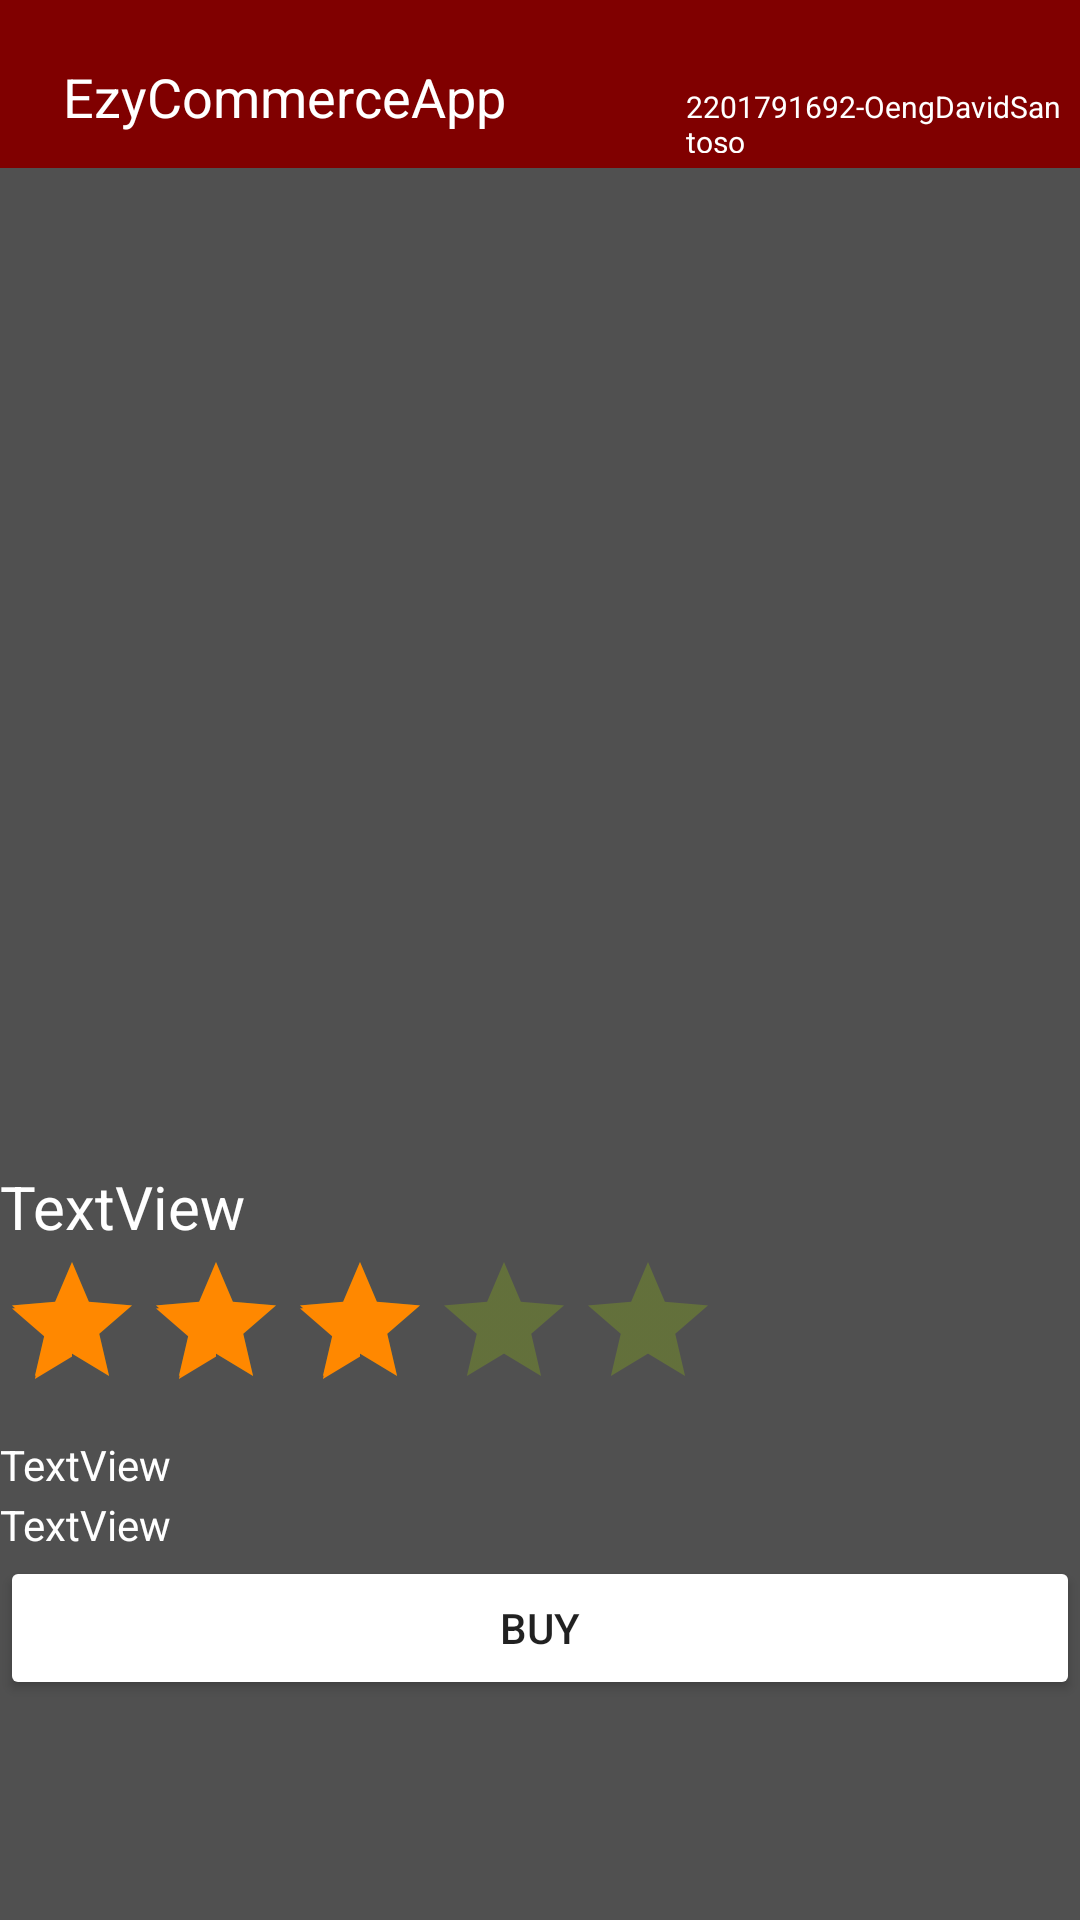

This screen was rendered from an Android layout file. Write that file and the resources it references.
<!-- AndroidManifest.xml: application theme Theme.EzyCommerceApp -->
<!-- res/layout/activity_productdetail.xml -->
<?xml version="1.0" encoding="utf-8"?>
<LinearLayout
    xmlns:android="http://schemas.android.com/apk/res/android"
    xmlns:app="http://schemas.android.com/apk/res-auto"
    xmlns:tools="http://schemas.android.com/tools"
    android:layout_width="match_parent"
    android:layout_height="match_parent"
    tools:context=".Productdetail"
    android:orientation="vertical"
    android:weightSum="100"
    android:background="#505050">
    <include
        layout="@layout/appbar"/>
    <ImageView
        android:id="@+id/imageView"
        android:layout_width="match_parent"
        android:layout_height="300dp"
        tools:src="@drawable/img_placeholder"
        android:adjustViewBounds="true"
        android:layout_weight="30"
        />

    <TextView
        android:id="@+id/name"
        android:layout_width="wrap_content"
        android:layout_height="wrap_content"
        android:layout_weight="1"
        android:text="TextView"
        android:textSize="20dp"
        android:textColor="@color/white"
        />
    <LinearLayout
        android:layout_width="match_parent"
        android:layout_height="wrap_content"
        android:orientation="horizontal"
        android:layout_marginBottom="5dp">

        <androidx.appcompat.widget.AppCompatRatingBar
            android:id="@+id/rating"
            android:layout_width="wrap_content"
            android:layout_height="wrap_content"
            android:numStars="5"
            android:rating="3"
            android:theme="@style/RatingBar"
            />
    </LinearLayout>
    <TextView
        android:id="@+id/author"
        android:layout_width="wrap_content"
        android:layout_height="wrap_content"
        android:layout_weight="1"
        android:text="TextView"
        android:textColor="@color/white"
        />
    <TextView
        android:id="@+id/description"
        android:layout_width="wrap_content"
        android:layout_height="wrap_content"
        android:layout_weight="1"
        android:text="TextView"
        android:textColor="@color/white"/>
    <Button
        android:id="@+id/buybtn"
        android:layout_width="match_parent"
        android:layout_height="wrap_content"
        android:text="BUY"
        android:backgroundTint="@color/maroon"
        />

</LinearLayout>
<!-- res/layout/appbar.xml (included above) -->
<?xml version="1.0" encoding="utf-8"?>
<androidx.appcompat.widget.Toolbar
    xmlns:android="http://schemas.android.com/apk/res/android"
    xmlns:app="http://schemas.android.com/apk/res-auto"
    android:layout_width="match_parent"
    android:layout_height="?attr/actionBarSize"
    android:background="#800000"
    android:id="@+id/mytoolbar"
    android:theme="@style/ThemeOverlay.AppCompat.DayNight">
    <LinearLayout
        android:layout_width="match_parent"
        android:layout_height="match_parent"
        android:orientation="horizontal"
        android:padding="5dp">

        <TextView
            android:layout_width="wrap_content"
            android:layout_height="wrap_content"
            android:text="EzyCommerceApp"
            android:textColor="@color/white"
            android:textSize="18dp"
            android:layout_marginRight="10sp"
            android:layout_marginTop="15sp"
            />
        <TextView
            android:layout_width="wrap_content"
            android:layout_height="wrap_content"
            android:text="2201791692-OengDavidSantoso"
            android:textSize="10sp"
            android:textColor="@color/white"
            android:layout_marginTop="15sp"
            android:layout_marginLeft="50dp"
         />
        <ImageView
            android:layout_width="30dp"
            android:layout_height="30dp"
            android:src="@drawable/ic_baseline_account_circle_24"
            android:layout_marginTop="15sp"
            android:layout_marginLeft="5dp"
        />


    </LinearLayout>

</androidx.appcompat.widget.Toolbar>
<!-- resources referenced by this layout -->
<resources>
  <style name="RatingBar">
          <item name="colorControlActivated">@android:color/holo_orange_dark</item>
          <item name="colorControlNormal">@android:color/holo_green_light</item>
      </style>
  <style name="Theme.EzyCommerceApp" parent="Theme.MaterialComponents.DayNight.NoActionBar">
          
          <item name="colorPrimary">@color/purple_500</item>
          <item name="colorPrimaryVariant">@color/purple_700</item>
          <item name="colorOnPrimary">@color/white</item>
          
          <item name="colorSecondary">@color/teal_200</item>
          <item name="colorSecondaryVariant">@color/teal_700</item>
          <item name="colorOnSecondary">@color/black</item>
          
          <item name="android:statusBarColor" tools:targetApi="l">?attr/colorPrimaryVariant</item>
          
      </style>
  <!-- not gathered from this repository: default colours our renderer supplied (Android Studio template values) -->
  <color name="purple_500">#FF6200EE</color>
  <color name="purple_700">#FF3700B3</color>
  <color name="teal_200">#FF03DAC5</color>
  <color name="teal_700">#FF018786</color>
  <color name="black">#FF000000</color>
  <color name="white">#FFFFFFFF</color>
</resources>
